Run: headless pygame with SDL's dummy video driver; simulated clock (each Clock.tick advances the game by its frame time, no real sleeping); random seed 0; keys injected as events and as key.get_pressed() state; no mouse input.
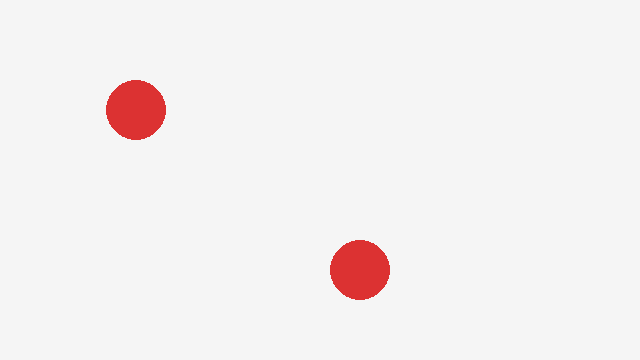
Frame 1 of 4 · flips 1–60 · no input
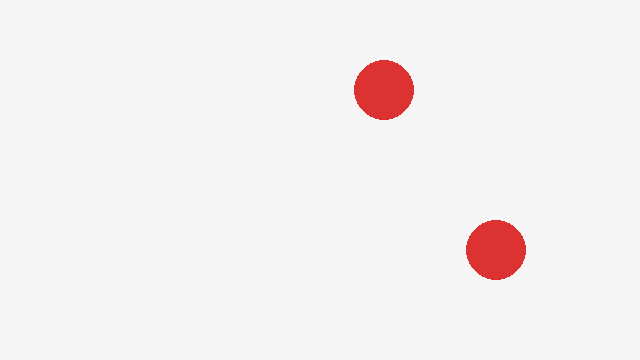
Frame 2 of 4 · flips 61–180 · tapped SPACE, RETURN · held RIGHT (→), D
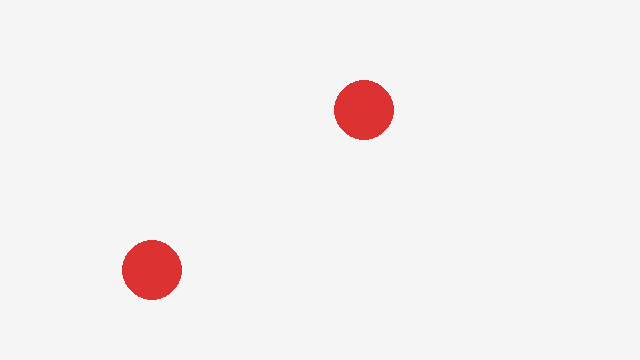
Frame 3 of 4 · flips 181–300 · held DOWN (↓), S
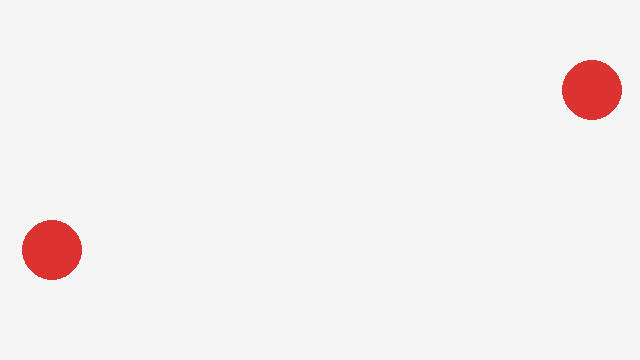
Frame 4 of 4 · flips 301–420 · held LEFT (←), A, UP (↑), W

The pygame program that drew these frames:

# 1. 단순 공 움직이기
# 2. 반복문을 통한 2개의 공 움직이기 -> 서로 부딛치면 반사
#2_ex1.py
import pygame, sys

pygame.init()
W, H = 640, 360
screen = pygame.display.set_mode((W, H))
clock = pygame.time.Clock()

pygame.display.set_caption("Moving Circle") #화면제목설정

# 전역 상태(절차지향의 전형)
x1, y1 = 120.0, 120.0
x2, y2 = 100.0, 100.0
vx1, vy1 = 4.0, 2.5
vx2, vy2 = -3.0, -2.5
r = 30  #18
color = (220, 50, 50)

while True:
    for event in pygame.event.get():
        if event.type == pygame.QUIT:
            pygame.quit()
            sys.exit()

    # 업데이트(계산)
    x1 += vx1
    y1 += vy1
    x2 += vx2
    y2 += vy2

    # 충돌(벽)
    if x1 - r <= 0 or x1 + r >= W:
        vx1 *= -1
    if y1 - r <= 0 or y1 + r >= H:
        vy1 *= -1
    if x2 - r <= 0 or x2 + r >= W:
        vx2 *= -1
    if y2 - r <= 0 or y2 + r >= H:
        vy2 *= -1
    if (x1-x2)**2+(y1-y2)**2 <= r**2:
        vx1 *= -1
        vy1 *= -1
        vx2 *= -1
        vy2 *= -1
    # 그리기(출력)
    screen.fill((245, 245, 245))
    pygame.draw.circle(screen, color, (int(x1), int(y1)), r)
    pygame.draw.circle(screen, color, (int(x2), int(y2)), r)
    pygame.display.flip()
    clock.tick(60)
